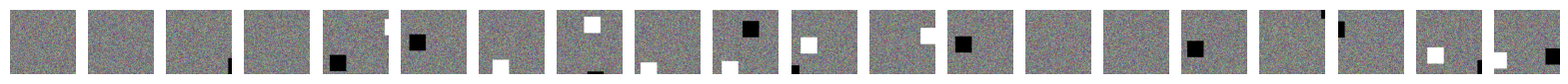

The matplotlib source for this figure:
import numpy as np
import matplotlib.pyplot as plt
import pandas as pd

def count_color_pixels(image, color):
    color = np.array(color)
    count = np.sum(np.all(image == color, axis=-1))
    print(count)
    return count

def calculate_statistics(batches):
    white = [255, 255, 255]
    black = [0, 0, 0]

    batch_counter=0
    batch_statistics = []

    for batch in batches:
        white_counts = []
        black_counts = []
        batch_counter += 1

        for image in batch:
            white_count = count_color_pixels(image, white)
            black_count = count_color_pixels(image, black)
            white_counts.append(white_count)
            black_counts.append(black_count)
        
        print(f"Batch {batch_counter} - White counts: {white_counts}, Black counts: {black_counts}")
        
        batch_stats = {
            'batch_id': "batch_" + str(batch_counter),
            'white_avg': np.mean(white_counts),
            'white_min': np.min(white_counts),
            'white_max': np.max(white_counts),
            'white_std': np.std(white_counts),
            'black_avg': np.mean(black_counts),
            'black_min': np.min(black_counts),
            'black_max': np.max(black_counts),
            'black_std': np.std(black_counts)
        }

        batch_statistics.append(batch_stats)
    
    df_batch_statistics = pd.DataFrame(batch_statistics)
    
    return df_batch_statistics


def random_crop(images, crop_size):
    crop_height, crop_width = crop_size
    cropped_batches = []

    for batch in images:
        cropped_batch = []
        for image in batch:
            # first determine what is max x and y
            max_x = image.shape[1] - crop_width
            max_y = image.shape[0] - crop_height
            
            # then choose random starting crop
            x = np.random.randint(0, max_x + 1)
            y = np.random.randint(0, max_y + 1)

            # crop the image
            cropped_image = image[y:y + crop_height, x:x + crop_width]
            cropped_batch.append(cropped_image)
        cropped_batches.append(np.array(cropped_batch))

    return cropped_batches

def add_randomly_placed_squares(random_images, image_shape, square_size):
    half_square = square_size // 2
    batches = []

    for batch in random_images:
        processed_batch = []
        for image in batch:
            #First define a random postion fo the white square making sure it's entirely in the picture
            random_position_white_square_y = np.random.randint(half_square, high=image_shape[0]-half_square, dtype=int)
            random_position_white_square_x = np.random.randint(half_square, high=image_shape[1]-half_square, dtype=int)

           # Then we define an array of possible x and y positions for the black square by taking away overlapping 
            possible_positions = [
                (x, y) for x in range(half_square, image_shape[1] - half_square) # also make sure in
                for y in range(half_square, image_shape[0] - half_square)
                if not (
                    (x + half_square > random_position_white_square_x - half_square) and
                    (x - half_square < random_position_white_square_x + half_square) and
                    (y + half_square > random_position_white_square_y - half_square) and
                    (y - half_square < random_position_white_square_y + half_square)
                )
            ]

            # Choose a random position from the possible positions
            random_position_black_square_x, random_position_black_square_y = possible_positions[np.random.randint(len(possible_positions))]

             # Place the black square at the random position
            image[random_position_white_square_y - half_square : random_position_white_square_y + half_square,
                random_position_white_square_x  - half_square : random_position_white_square_x  + half_square] = [255, 255, 255]
            
             # Place the black square at the random position
            image[random_position_black_square_y - half_square:random_position_black_square_y + half_square,
                  random_position_black_square_x - half_square:random_position_black_square_x + half_square] = [0, 0, 0]

            processed_batch.append(image)

        batches.append(np.array(processed_batch))
    return batches


def generate_random_images(num_batches, batch_size, image_shape):
    batches = []

    for batch in range(num_batches):
        batch = np.random.randint(0, 255, (batch_size, *image_shape), dtype=np.uint8) 
        batches.append(batch)

    return batches

def display_images(batch, num_images=20):
    fig, axes = plt.subplots(1, num_images, figsize=(20, 4))
    for i in range(num_images):
        ax = axes[i]
        ax.imshow(batch[i])
        ax.axis('off')
    plt.show()

if __name__ == "__main__":
    num_batches = 5
    batch_size = 20
    image_shape = (256, 512, 3)
    random_black_and_white_square_size_in_px = 50
    crop_size = (200, 200)

    # Generatw  batches of images with random RGB values
    random_image_batches = generate_random_images(num_batches, batch_size, image_shape)

    processed_images_with_squares = add_randomly_placed_squares(random_image_batches, image_shape, random_black_and_white_square_size_in_px)

    randomly_cropped_images=random_crop(processed_images_with_squares, crop_size)

    # Calculate statistics for each batch and color
    stats_df = calculate_statistics(randomly_cropped_images)

    print(stats_df)

    # Display images with matplotlib to test
    display_images(randomly_cropped_images[0])
    
